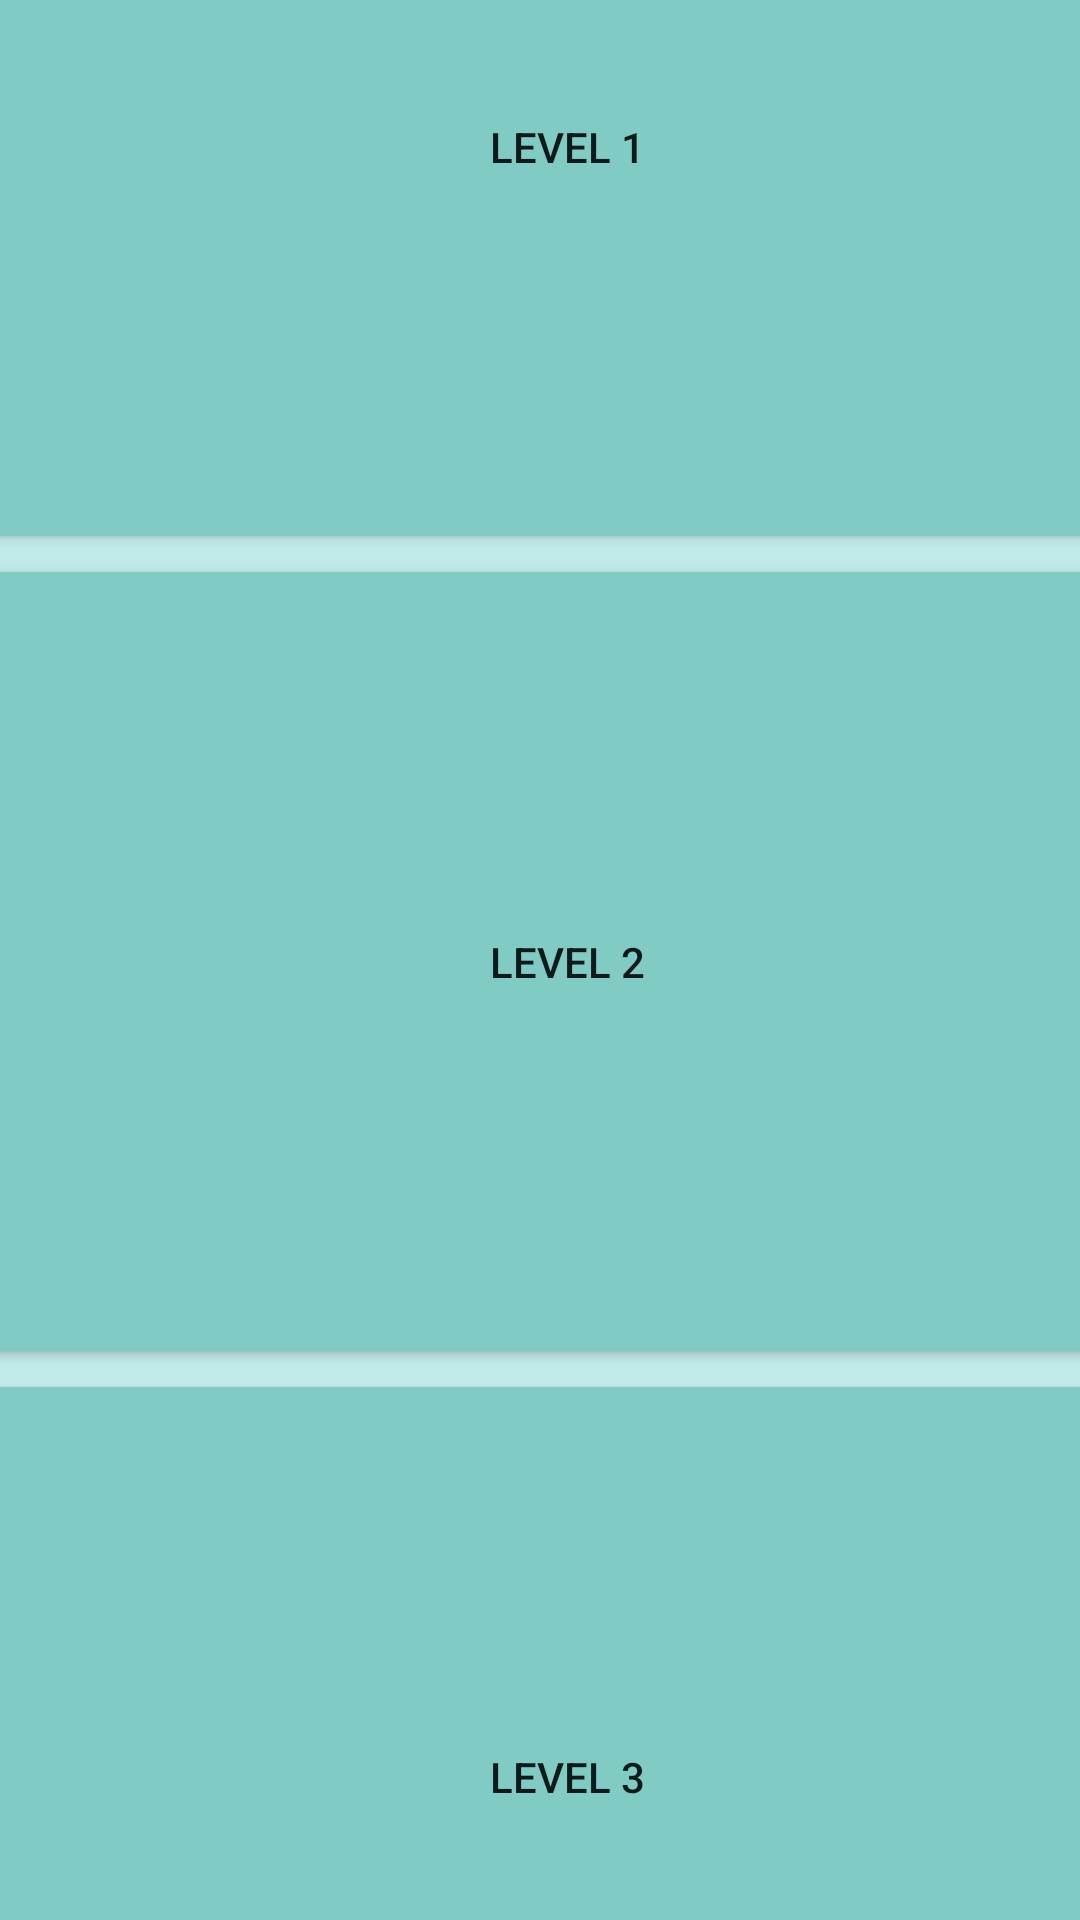

Android layout source for this screen:
<!-- AndroidManifest.xml: application theme Theme.MoneyKeepFinalProject -->
<!-- res/layout/language_term_template.xml -->
<?xml version="1.0" encoding="utf-8"?>
<androidx.constraintlayout.widget.ConstraintLayout xmlns:android="http://schemas.android.com/apk/res/android"
    xmlns:app="http://schemas.android.com/apk/res-auto"
    xmlns:tools="http://schemas.android.com/tools"
    android:layout_width="match_parent"
    android:layout_height="match_parent"
    android:background="@color/page_backgroud">

    <TextView
        android:id="@+id/languageTextView4"
        android:layout_width="wrap_content"
        android:layout_height="wrap_content"
        android:layout_marginTop="16dp"
        android:text="language"
        android:textSize="16sp"
        app:layout_constraintEnd_toEndOf="parent"
        app:layout_constraintHorizontal_bias="0.405"
        app:layout_constraintStart_toStartOf="parent"
        app:layout_constraintTop_toTopOf="parent" />

    <TextView
        android:id="@+id/topicTextView4"
        android:layout_width="wrap_content"
        android:layout_height="wrap_content"
        android:layout_marginTop="16dp"
        android:text="topic"
        app:layout_constraintEnd_toEndOf="parent"
        app:layout_constraintHorizontal_bias="0.592"
        app:layout_constraintStart_toStartOf="parent"
        app:layout_constraintTop_toTopOf="parent" />

    <TextView
        android:id="@+id/user_level"
        android:layout_width="249dp"
        android:layout_height="26dp"
        android:layout_marginBottom="16dp"
        android:gravity="center"
        android:text="TextView"
        android:textSize="16sp"
        app:layout_constraintBottom_toBottomOf="parent"
        app:layout_constraintEnd_toEndOf="parent"
        app:layout_constraintHorizontal_bias="0.498"
        app:layout_constraintStart_toStartOf="parent" />

    <LinearLayout
        android:layout_width="410dp"
        android:layout_height="815dp"
        android:background="@color/page_backgroud"
        android:gravity="center"
        android:orientation="vertical"
        app:layout_constraintBottom_toBottomOf="parent"
        app:layout_constraintEnd_toEndOf="parent"
        app:layout_constraintHorizontal_bias="0.333"
        app:layout_constraintStart_toStartOf="parent"
        app:layout_constraintTop_toTopOf="parent">

        <Button
            android:id="@+id/level1_btn"
            style="@style/Widget.AppCompat.Button.Colored"
            android:layout_width="match_parent"
            android:layout_height="30px"
            android:layout_weight="1"
            android:maxHeight="48dp"
            android:padding="12px"
            android:text="Level 1"
            android:textColorLink="#A92929" />

        <Button
            android:id="@+id/level2_btn"
            style="@style/Widget.AppCompat.Button.Colored"
            android:layout_width="match_parent"
            android:layout_height="30px"
            android:layout_weight="1"
            android:padding="8dp"
            android:text="Level 2" />

        <Button
            android:id="@+id/level3_btn"
            style="@style/Widget.AppCompat.Button.Colored"
            android:layout_width="match_parent"
            android:layout_height="30px"
            android:layout_weight="1"
            android:text="Level 3" />

    </LinearLayout>

</androidx.constraintlayout.widget.ConstraintLayout>
<!-- resources referenced by this layout -->
<resources>
  <color name="page_backgroud">#E6C3EBEB</color>
  <style name="Theme.MoneyKeepFinalProject" parent="Theme.AppCompat.NoActionBar" />
</resources>
